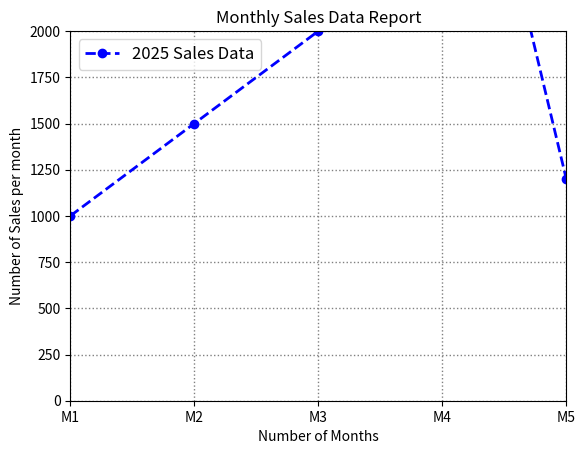

Python code for this plot:
import matplotlib.pyplot as plt

# 1. plt.plot(): Used for line graph
# ! plt.plot(x, y, colour='color name', linestyle='Line_style', linewidth=value, marker='marker symbol',label='label name')



months=[1,2,3,4,5]
sales=[1000,1500,2000,4000,1200]

plt.plot(months,sales,color='blue',linestyle='--', linewidth=2,marker='o',label='2025 Sales Data')

# 2.plt.xlabel(): used for label on a X-axis 
# ! plt.xlabel('text)
# 3.plt.ylabel(): used for label on a Y-axis 
# ! plt.ylabel('text)

plt.xlabel('Number of Months')
plt.ylabel('Number of Sales per month')

# 4 plt.title() : used to show heading of the graph
# ! plt.title('text')
plt.title('Monthly Sales Data Report')


# 5 plt.legend(): used to show small box and tell which marker and line presents
# ! plt.legend(loc='location,font size=value): Parameters are fully optional
# ? loc='upper left'  loc='lower left'
# ? Legend only see when we add Label
plt.legend(loc='upper left',fontsize=12)

# 6 plt.grid(): used to show boxes in the area of graph
# ! plt.grid(color='colur name',linestyle='style',linewidth=value):
plt.grid(color='grey',linestyle=':',linewidth=1)


#  7 plt.xlim(str,end): used to limit X Axis
#  7 plt.ylim(str,end): used to limit y Axis
# ! plt.xlim(start,end)  and  plt.ylim(start,end)

plt.xlim(1,4)
plt.ylim(0,2000)

# ! plt.xticks(old,new): used to replace labeling  x points 
# ! plt.yticks(old,new): used to replace labeling y points 
plt.xticks([1,2,3,4,5], ['M1','M2','M3','M4','M5'])

# plt.show(): T0 display a plot on the screen
plt.show()
